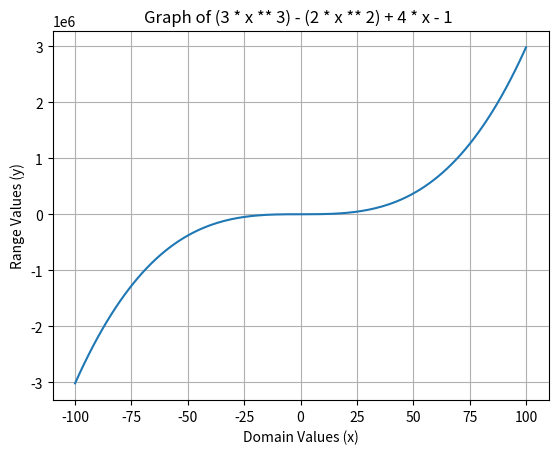

Here is the Python script that generated this plot:
# Comment like a pro.

# Import Libraries

import matplotlib.pyplot as plt
import math

# Graph the function y = 3x3 - 2x2 + 4x - 1

x_axis = []
y_axis = []

for x in range (-100, 101):
    y = (3 * x ** 3) - (2 * x ** 2) + 4 * x - 1  
    x_axis.append(x)
    y_axis.append(y)


plt.plot(x_axis , y_axis)

plt.xlabel('Domain Values (x)')
plt.ylabel('Range Values (y)')

plt.title('Graph of (3 * x ** 3) - (2 * x ** 2) + 4 * x - 1 ')
plt.grid(True)

plt.show()